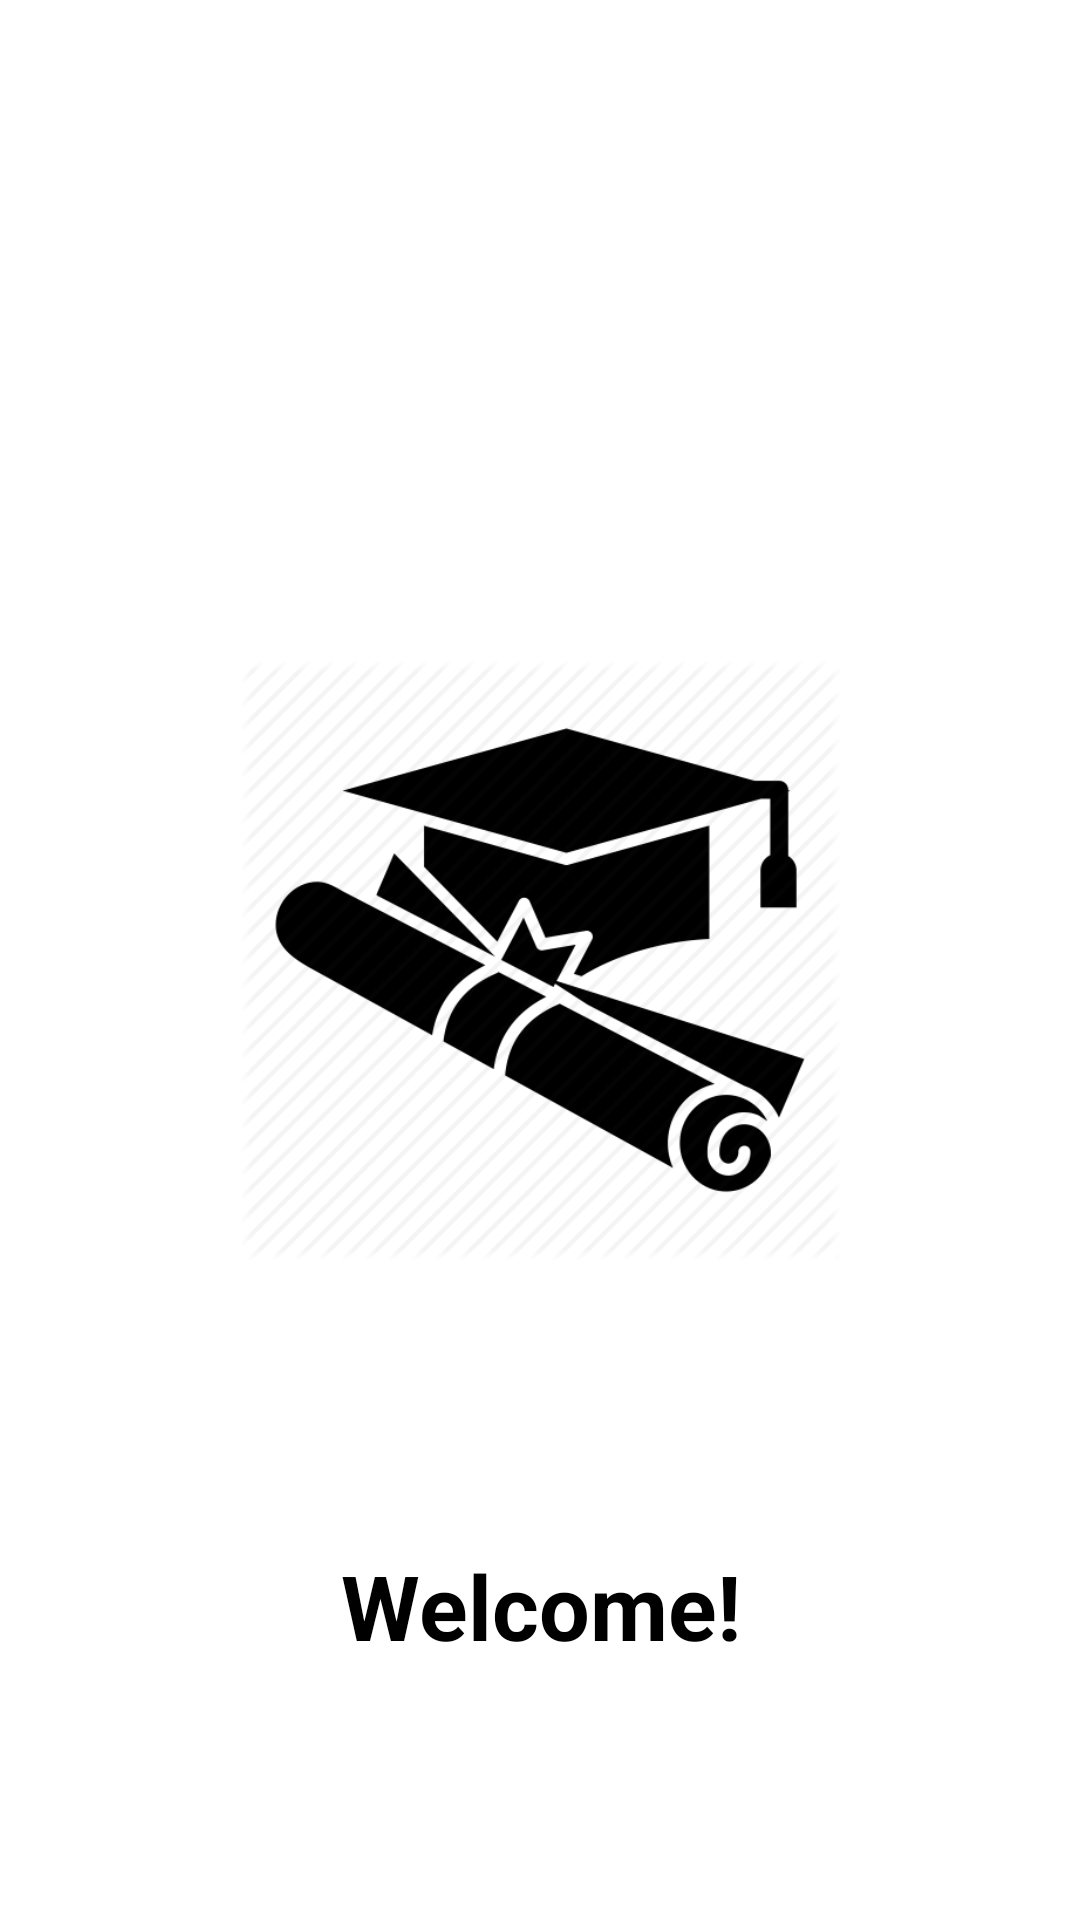

Layout XML and referenced resources for this Android screen:
<!-- AndroidManifest.xml: application theme Theme.Tutorial10 -->
<!-- res/layout/activity_splash.xml -->
<?xml version="1.0" encoding="utf-8"?>
<androidx.constraintlayout.widget.ConstraintLayout xmlns:android="http://schemas.android.com/apk/res/android"
    xmlns:app="http://schemas.android.com/apk/res-auto"
    xmlns:tools="http://schemas.android.com/tools"
    android:layout_width="match_parent"
    android:layout_height="match_parent"
    tools:context=".Splash">
    <androidx.appcompat.widget.AppCompatImageView
        android:id="@+id/Splash_id"
        android:layout_width="200dp"
        android:layout_height="200dp"
        android:src="@drawable/micon"
        app:layout_constraintBottom_toBottomOf="parent"
        app:layout_constraintEnd_toEndOf="parent"
        app:layout_constraintStart_toStartOf="parent"
        app:layout_constraintTop_toTopOf="parent"/>

    <TextView
        android:id="@+id/welcome"
        style="@style/header_textview_style"
        android:layout_marginTop="30dp"
        android:text="@string/tutorial_04"
        android:textColor="@color/black"
        app:layout_constraintBottom_toBottomOf="parent"
        app:layout_constraintEnd_toEndOf="parent"
        app:layout_constraintStart_toStartOf="parent"
        app:layout_constraintTop_toBottomOf="@+id/Splash_id" />

</androidx.constraintlayout.widget.ConstraintLayout>
<!-- resources referenced by this layout -->
<resources>
  <color name="black">#FF000000</color>
  <!-- drawable micon: png bitmap (drawable, 13976 bytes) -->
  <string name="tutorial_04">Welcome!</string>
  <style name="header_textview_style">
          <item name="android:layout_width">match_parent</item>
          <item name="android:layout_height">wrap_content</item>
          <item name="android:layout_marginBottom">20dp</item>
          <item name="android:gravity">center</item>
          <item name="android:textColor">@color/white</item>
          <item name="android:textStyle">bold</item>
          <item name="android:textSize">30sp</item>
      </style>
  <style name="Theme.Tutorial10" parent="Theme.MaterialComponents.DayNight.DarkActionBar">
          
          <item name="colorPrimary">@color/purple_500</item>
          <item name="colorPrimaryVariant">@color/purple_700</item>
          <item name="colorOnPrimary">@color/white</item>
          
          <item name="colorSecondary">@color/teal_200</item>
          <item name="colorSecondaryVariant">@color/teal_700</item>
          <item name="colorOnSecondary">@color/black</item>
          
          <item name="android:statusBarColor" tools:targetApi="l">?attr/colorPrimaryVariant</item>
          
      </style>
  <color name="white">#FFFFFFFF</color>
  <color name="purple_500">#FF6200EE</color>
  <color name="purple_700">#FF3700B3</color>
  <color name="teal_200">#FF03DAC5</color>
  <color name="teal_700">#FF018786</color>
</resources>
